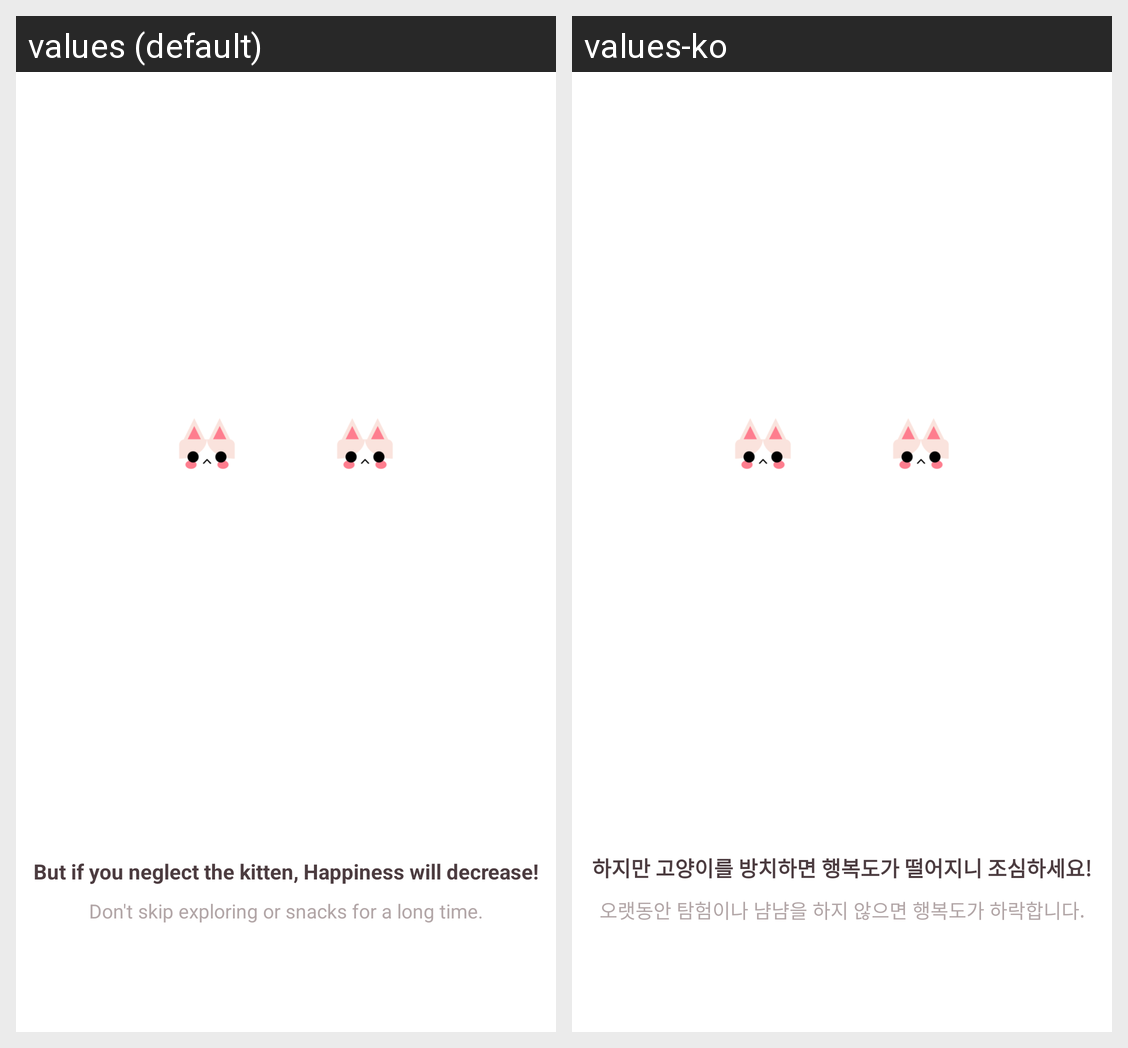

Strings drawn on this Android screen and how each of the app's shown locales translates them:
Android screen res/layout/fragment_tutorial_idle.xml rendered under 2 locales, left to right: values (default), values-ko. Device: Nexus 5 (rendered at 1080×1920; each locale shown at half size, 540×960, under a caption strip naming it); theme AppTheme.
Strings drawn on this screen, with the default value and each locale's value (text and hints the layout hard-codes, and strings that could not be matched under every locale, appear in the picture but are not listed):

tutorial_title_idle
  values: But if you neglect the kitten, Happiness will decrease!
  values-ko: 하지만 고양이를 방치하면 행복도가 떨어지니 조심하세요!

tutorial_contents_idle
  values: Don't skip exploring or snacks for a long time.
  values-ko: 오랫동안 탐험이나 냠냠을 하지 않으면 행복도가 하락합니다.
